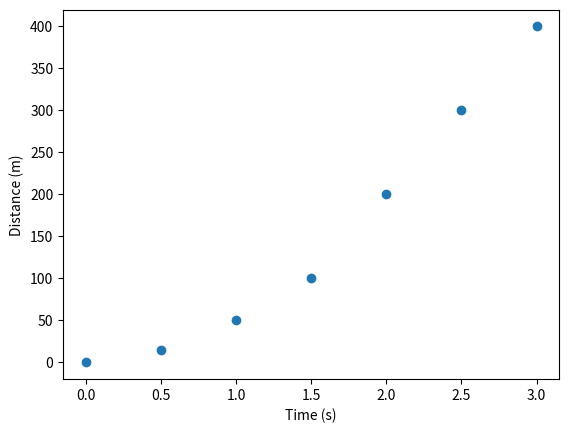

Generate this figure with matplotlib:
import matplotlib.pyplot as plt

time = [0, 0.5, 1, 1.5, 2, 2.5, 3]  # seconds
distance = [0, 15, 50, 100, 200, 300, 400]  # meters

plt.plot(time, distance, "o")
plt.xlabel("Time (s)")
plt.ylabel("Distance (m)")
plt.savefig("plot.png")
